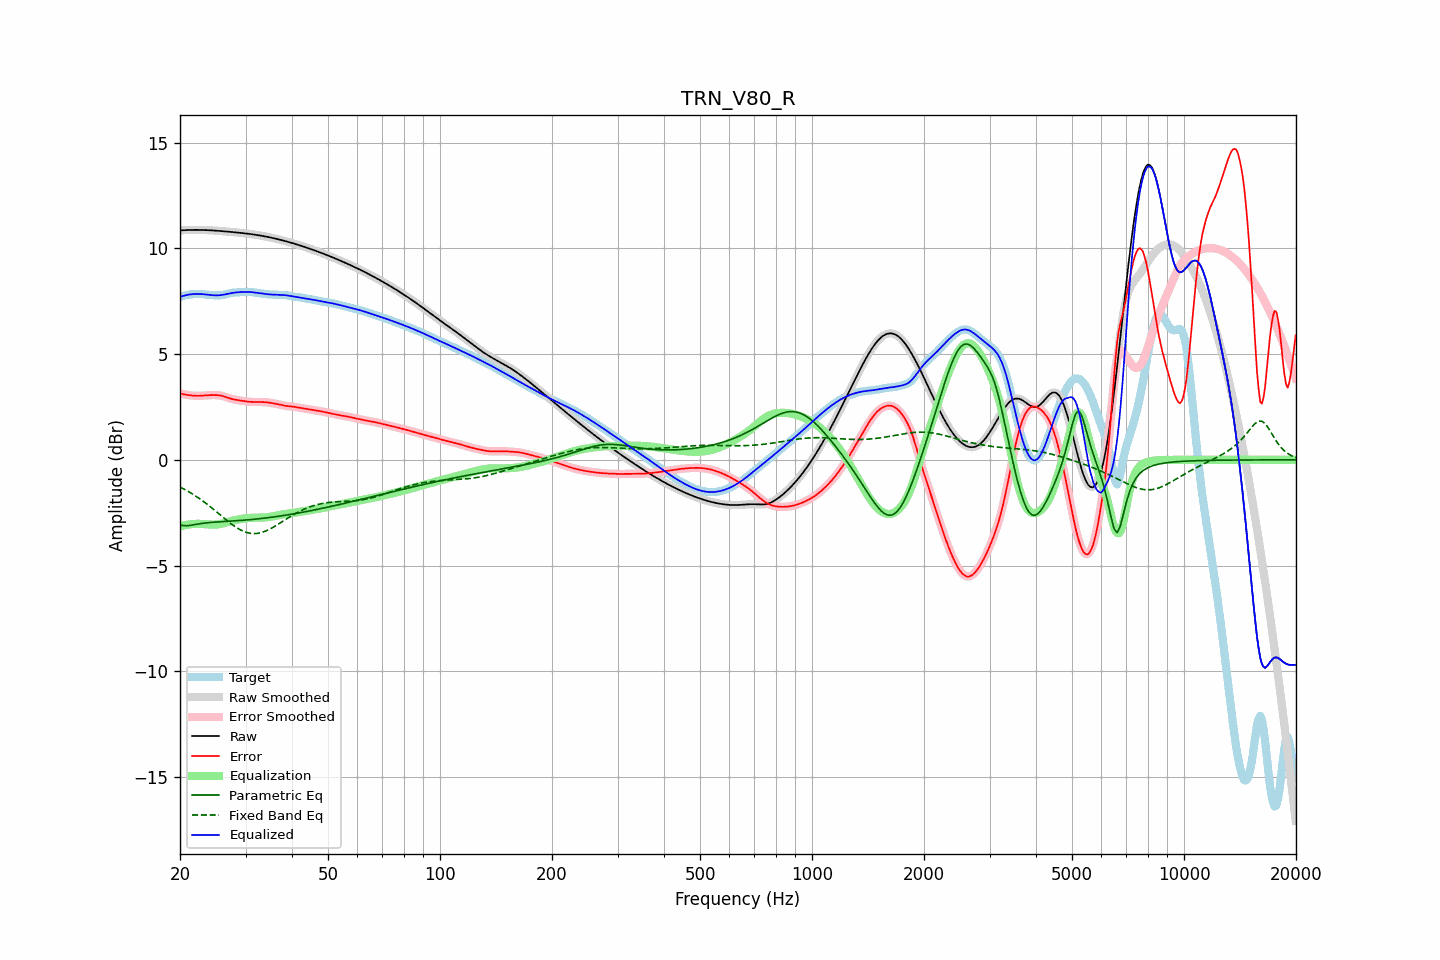

Data behind this chart, as committed beside it:
frequency, raw, error, smoothed, error_smoothed, equalization, parametric_eq, fixed_band_eq, equalized_raw, equalized_smoothed, target
20.00, 10.85, 3.15, 10.85, 3.15, -3.15, -3.08, -1.29, 7.71, 7.71, 7.71
20.20, 10.86, 3.13, 10.86, 3.13, -3.13, -3.10, -1.33, 7.73, 7.73, 7.73
20.40, 10.86, 3.11, 10.86, 3.11, -3.11, -3.11, -1.36, 7.75, 7.76, 7.76
20.61, 10.87, 3.09, 10.87, 3.09, -3.09, -3.12, -1.41, 7.78, 7.78, 7.78
20.81, 10.87, 3.08, 10.87, 3.08, -3.08, -3.12, -1.45, 7.79, 7.79, 7.79
21.02, 10.87, 3.06, 10.87, 3.06, -3.06, -3.11, -1.49, 7.81, 7.81, 7.81
21.23, 10.87, 3.05, 10.87, 3.05, -3.05, -3.11, -1.53, 7.82, 7.82, 7.82
21.44, 10.88, 3.05, 10.88, 3.05, -3.04, -3.09, -1.58, 7.83, 7.83, 7.83
21.66, 10.88, 3.04, 10.88, 3.04, -3.04, -3.08, -1.63, 7.84, 7.84, 7.84
21.87, 10.88, 3.03, 10.88, 3.03, -3.03, -3.07, -1.68, 7.84, 7.84, 7.85
22.09, 10.88, 3.03, 10.88, 3.03, -3.03, -3.05, -1.72, 7.85, 7.85, 7.85
22.31, 10.88, 3.03, 10.88, 3.03, -3.03, -3.04, -1.78, 7.85, 7.85, 7.85
22.54, 10.88, 3.03, 10.88, 3.03, -3.03, -3.03, -1.83, 7.85, 7.85, 7.85
22.76, 10.88, 3.03, 10.88, 3.03, -3.03, -3.02, -1.88, 7.84, 7.84, 7.84
22.99, 10.87, 3.04, 10.87, 3.04, -3.04, -3.00, -1.94, 7.84, 7.84, 7.84
23.22, 10.87, 3.04, 10.87, 3.04, -3.04, -2.99, -1.99, 7.83, 7.83, 7.83
23.45, 10.87, 3.05, 10.87, 3.05, -3.05, -2.99, -2.05, 7.82, 7.82, 7.82
23.69, 10.87, 3.05, 10.87, 3.05, -3.05, -2.98, -2.11, 7.81, 7.81, 7.81
23.92, 10.86, 3.06, 10.86, 3.06, -3.06, -2.97, -2.17, 7.80, 7.80, 7.80
24.16, 10.86, 3.06, 10.86, 3.06, -3.06, -2.96, -2.23, 7.80, 7.80, 7.80
24.40, 10.85, 3.06, 10.85, 3.06, -3.06, -2.96, -2.29, 7.79, 7.79, 7.79
24.65, 10.85, 3.06, 10.85, 3.06, -3.07, -2.95, -2.35, 7.78, 7.78, 7.78
24.89, 10.84, 3.06, 10.84, 3.06, -3.06, -2.95, -2.41, 7.78, 7.78, 7.78
25.14, 10.84, 3.06, 10.84, 3.06, -3.06, -2.94, -2.48, 7.78, 7.78, 7.78
25.39, 10.83, 3.05, 10.83, 3.05, -3.05, -2.94, -2.54, 7.78, 7.78, 7.78
25.65, 10.83, 3.04, 10.83, 3.04, -3.04, -2.93, -2.61, 7.79, 7.79, 7.78
25.91, 10.82, 3.03, 10.82, 3.03, -3.02, -2.93, -2.67, 7.80, 7.80, 7.79
26.16, 10.81, 3.01, 10.81, 3.01, -3.00, -2.92, -2.73, 7.81, 7.81, 7.81
26.43, 10.81, 2.98, 10.81, 2.98, -2.98, -2.92, -2.80, 7.83, 7.83, 7.82
26.69, 10.80, 2.96, 10.80, 2.96, -2.96, -2.91, -2.86, 7.84, 7.84, 7.84
26.96, 10.79, 2.93, 10.79, 2.93, -2.94, -2.91, -2.92, 7.86, 7.86, 7.86
27.23, 10.79, 2.91, 10.79, 2.91, -2.91, -2.90, -2.98, 7.87, 7.87, 7.88
27.50, 10.78, 2.89, 10.78, 2.89, -2.89, -2.90, -3.04, 7.89, 7.89, 7.89
27.77, 10.77, 2.87, 10.77, 2.87, -2.87, -2.89, -3.09, 7.90, 7.90, 7.91
28.05, 10.77, 2.85, 10.76, 2.85, -2.85, -2.89, -3.15, 7.91, 7.91, 7.91
28.33, 10.76, 2.84, 10.76, 2.84, -2.84, -2.88, -3.20, 7.92, 7.92, 7.92
28.62, 10.75, 2.82, 10.75, 2.82, -2.82, -2.88, -3.24, 7.93, 7.93, 7.92
28.90, 10.74, 2.81, 10.74, 2.81, -2.81, -2.87, -3.29, 7.93, 7.93, 7.93
29.19, 10.73, 2.80, 10.73, 2.80, -2.80, -2.87, -3.33, 7.94, 7.94, 7.93
29.48, 10.73, 2.79, 10.73, 2.79, -2.79, -2.86, -3.36, 7.94, 7.94, 7.94
29.78, 10.72, 2.78, 10.72, 2.78, -2.77, -2.85, -3.40, 7.94, 7.94, 7.94
30.08, 10.71, 2.76, 10.71, 2.76, -2.76, -2.85, -3.42, 7.94, 7.94, 7.94
30.38, 10.70, 2.75, 10.70, 2.75, -2.76, -2.84, -3.45, 7.94, 7.94, 7.94
30.68, 10.69, 2.75, 10.69, 2.75, -2.75, -2.83, -3.47, 7.94, 7.94, 7.94
30.99, 10.68, 2.74, 10.68, 2.74, -2.74, -2.83, -3.48, 7.94, 7.94, 7.94
31.30, 10.67, 2.74, 10.67, 2.74, -2.74, -2.82, -3.49, 7.93, 7.93, 7.93
31.61, 10.66, 2.74, 10.66, 2.74, -2.74, -2.81, -3.49, 7.92, 7.92, 7.92
31.93, 10.65, 2.74, 10.65, 2.74, -2.74, -2.81, -3.49, 7.91, 7.91, 7.91
32.24, 10.63, 2.74, 10.63, 2.74, -2.74, -2.80, -3.48, 7.90, 7.90, 7.90
32.57, 10.62, 2.74, 10.62, 2.74, -2.74, -2.79, -3.47, 7.89, 7.89, 7.88
32.89, 10.61, 2.74, 10.61, 2.74, -2.73, -2.78, -3.45, 7.87, 7.87, 7.87
33.22, 10.60, 2.73, 10.60, 2.73, -2.73, -2.77, -3.43, 7.86, 7.86, 7.86
33.55, 10.58, 2.73, 10.58, 2.73, -2.73, -2.76, -3.41, 7.85, 7.85, 7.85
33.89, 10.57, 2.72, 10.57, 2.72, -2.72, -2.75, -3.38, 7.84, 7.84, 7.84
34.23, 10.55, 2.72, 10.55, 2.72, -2.72, -2.75, -3.35, 7.84, 7.84, 7.83
34.57, 10.54, 2.71, 10.54, 2.71, -2.71, -2.74, -3.31, 7.83, 7.83, 7.83
34.92, 10.52, 2.70, 10.52, 2.70, -2.70, -2.73, -3.27, 7.82, 7.82, 7.82
35.27, 10.51, 2.69, 10.51, 2.69, -2.69, -2.72, -3.23, 7.82, 7.82, 7.82
35.62, 10.49, 2.67, 10.49, 2.67, -2.67, -2.71, -3.19, 7.81, 7.81, 7.82
35.97, 10.47, 2.66, 10.47, 2.66, -2.66, -2.70, -3.14, 7.81, 7.81, 7.81
... 635 more rows
